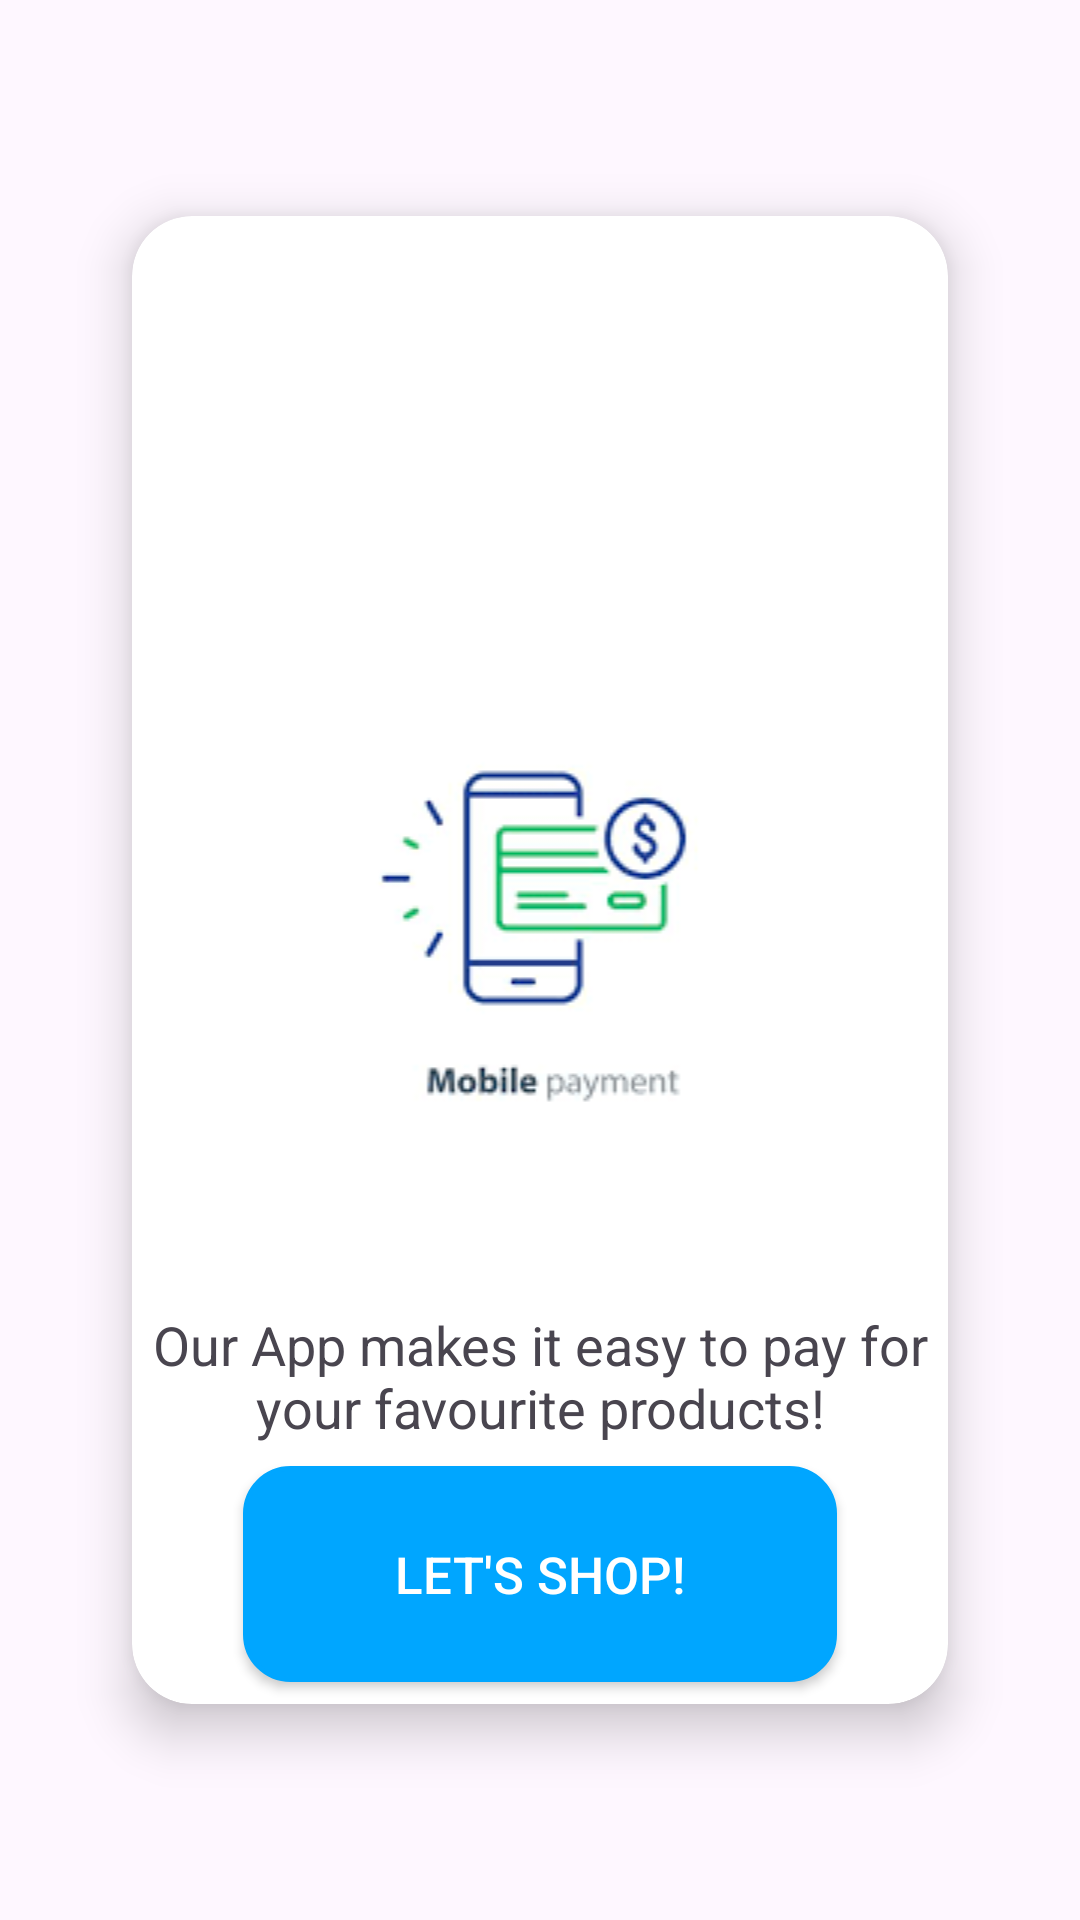

Write the Android layout XML for this screen, with the resource values it uses.
<!-- AndroidManifest.xml: application theme Theme.E_CommereceApplication.Light -->
<!-- res/layout/fragment_order.xml -->
<?xml version="1.0" encoding="utf-8"?>
<androidx.constraintlayout.widget.ConstraintLayout xmlns:android="http://schemas.android.com/apk/res/android"
    xmlns:app="http://schemas.android.com/apk/res-auto"
    xmlns:tools="http://schemas.android.com/tools"
    android:layout_width="match_parent"
    android:layout_height="match_parent"
    >

    <androidx.cardview.widget.CardView
        app:cardCornerRadius="20dp"
        android:layout_margin="8dp"
        android:background="#9A9697"
        app:cardElevation="10dp"
        android:layout_width="0dp"
        android:layout_height="0dp"
        android:backgroundTint="@color/white"
        app:layout_constraintTop_toBottomOf="@id/horizontal_up"
        app:layout_constraintBottom_toTopOf="@id/horizontal_down"
        app:layout_constraintEnd_toStartOf="@id/vertical_right"
        app:layout_constraintStart_toEndOf="@id/vertical_left">

        <androidx.constraintlayout.widget.ConstraintLayout
            android:layout_width="match_parent"
            android:layout_height="match_parent">

            <androidx.appcompat.widget.AppCompatImageView
                android:id="@+id/img_cart"
                android:layout_width="match_parent"
                android:layout_height="wrap_content"
                android:src="@drawable/img_9"
                app:layout_constraintStart_toStartOf="parent"
                app:layout_constraintTop_toBottomOf="@id/horizontal_up_card" />

            <androidx.appcompat.widget.AppCompatTextView
                android:id="@+id/txt_cart"
                android:layout_marginTop="15dp"
                android:layout_width="match_parent"
                android:layout_height="wrap_content"
                android:gravity="center"
                android:layout_marginStart="5dp"
                android:layout_marginEnd="5dp"
                android:text="Our App makes it easy to pay for your favourite products!"
                android:textSize="18sp"
                app:layout_constraintTop_toBottomOf="@id/img_cart" />

            <androidx.appcompat.widget.AppCompatButton
                android:layout_width="wrap_content"
                android:id="@+id/btn_lets_shop"
                app:layout_constraintStart_toStartOf="parent"
                app:layout_constraintEnd_toEndOf="parent"
                android:textColor="@color/white"
                android:textSize="17sp"
                app:layout_constraintBottom_toBottomOf="parent"
                android:paddingStart="20dp"
                android:paddingEnd="20dp"
                app:layout_constraintTop_toBottomOf="@id/txt_cart"
                android:background="@drawable/main_rounded_button"
                android:text="Let's Shop!"
                android:layout_height="wrap_content"/>

            <androidx.constraintlayout.widget.Guideline
                android:id="@+id/horizontal_up_card"
                android:layout_width="wrap_content"
                android:layout_height="wrap_content"
                android:orientation="horizontal"
                app:layout_constraintGuide_percent="0.25" />

        </androidx.constraintlayout.widget.ConstraintLayout>

    </androidx.cardview.widget.CardView>

    <androidx.constraintlayout.widget.Guideline
        android:id="@+id/vertical_left"
        android:layout_width="wrap_content"
        android:layout_height="wrap_content"
        android:orientation="vertical"
        app:layout_constraintGuide_percent="0.1" />

    <androidx.constraintlayout.widget.Guideline
        android:id="@+id/vertical_right"
        android:layout_width="wrap_content"
        android:layout_height="wrap_content"
        android:orientation="vertical"
        app:layout_constraintGuide_percent="0.9" />

    <androidx.constraintlayout.widget.Guideline
        android:id="@+id/horizontal_up"
        android:layout_width="wrap_content"
        android:layout_height="wrap_content"
        android:orientation="horizontal"
        app:layout_constraintGuide_percent="0.1" />

    <androidx.constraintlayout.widget.Guideline
        android:id="@+id/horizontal_down"
        android:layout_width="wrap_content"
        android:layout_height="wrap_content"
        android:orientation="horizontal"
        app:layout_constraintGuide_percent="0.90" />

</androidx.constraintlayout.widget.ConstraintLayout>
<!-- resources referenced by this layout -->
<resources>
  <color name="white">#FFFFFFFF</color>
  <!-- drawable img_9: png bitmap (drawable, 6773 bytes) -->
  <!-- drawable main_rounded_button (drawable) -->
  <?xml version="1.0" encoding="utf-8"?>
  <shape android:shape="rectangle" xmlns:android="http://schemas.android.com/apk/res/android">
      <corners android:radius="15dp"/>
      <solid android:color="#FF00A6FF"/>
      <size android:height="72dp" android:width="198dp"/>
      <stroke android:width="1.5dp" android:color="#FF00A6FF"/>
  </shape>
  <style name="Theme.E_CommereceApplication.Light" parent="Base.Theme.E_CommereceApplication.Light" />
  <style name="Base.Theme.E_CommereceApplication.Light" parent="Theme.Material3.DayNight.NoActionBar">
          <item name="colorPrimary">@color/primary_app_color_light</item>
          <item name="colorPrimaryDark">@color/primary_app_color_dark</item>
          <item name="colorAccent">@color/accent_color</item>
  
      </style>
</resources>
